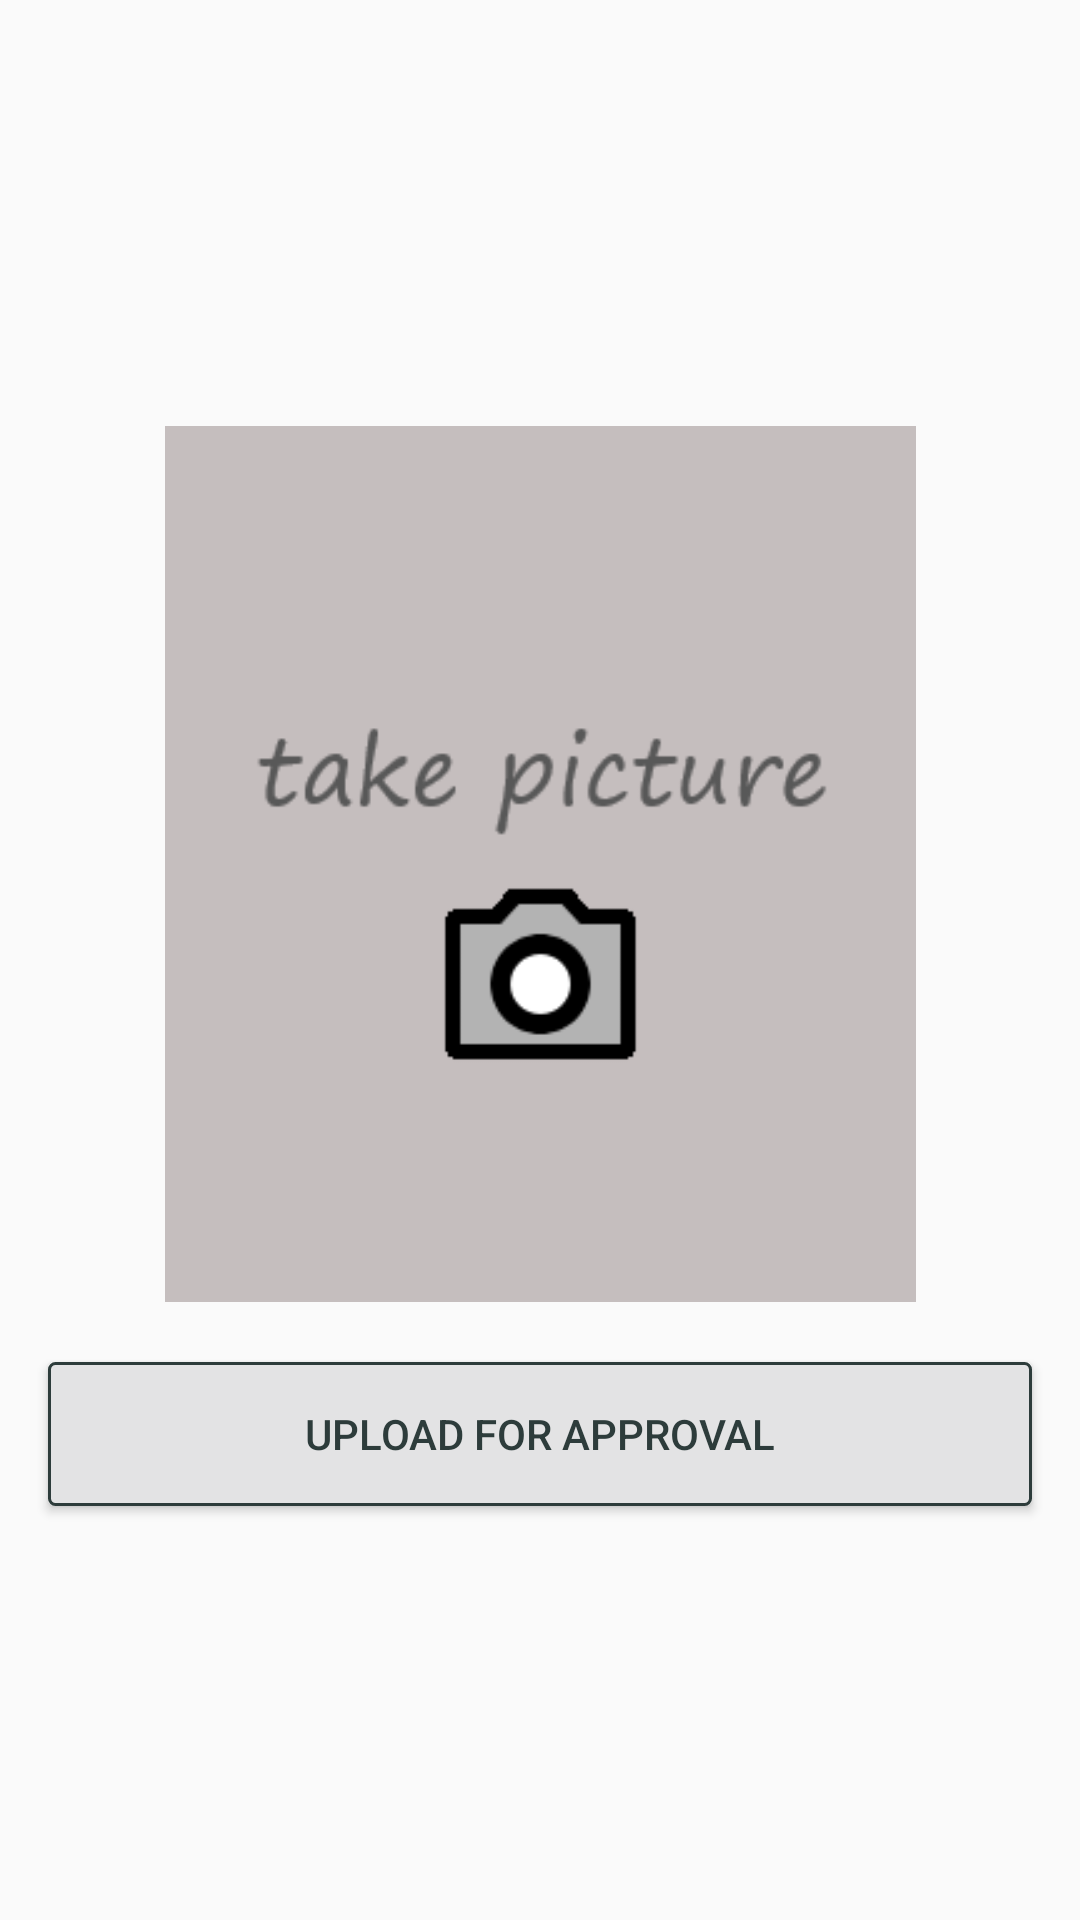

Android layout source for this screen:
<!-- AndroidManifest.xml: activity theme AppTheme.NoActionBar -->
<!-- res/layout/activity_reupload.xml -->
<?xml version="1.0" encoding="utf-8"?>
<LinearLayout xmlns:android="http://schemas.android.com/apk/res/android"
    xmlns:app="http://schemas.android.com/apk/res-auto"
    xmlns:tools="http://schemas.android.com/tools"
    android:id="@+id/ll_camera_ui"
    android:layout_width="match_parent"
    android:layout_height="match_parent"
    android:gravity="center"
    android:orientation="vertical"
    tools:context=".ReUploadActivity">

    <ImageView
        android:id="@+id/iv_loginout_click"
        android:layout_width="wrap_content"
        android:layout_height="300dp"
        android:onClick="onTakePicClicked"
        android:contentDescription="take a picture"
        android:scaleType="centerInside"
        android:src="@drawable/camera_take_pic"
        android:padding="@dimen/four_dp"
        />

    <Button
        android:id="@+id/btn_reupload"
        android:layout_width="match_parent"
        android:layout_height="wrap_content"
        android:layout_marginStart="@dimen/activity_horizontal_margin"
        android:layout_marginTop="@dimen/activity_horizontal_margin"
        android:layout_marginEnd="@dimen/activity_horizontal_margin"
        android:background="@drawable/frame_border_red"
        android:onClick="onUploadforApprovalClicked"
        android:text="Upload for approval"
        android:textColor="@color/colorPrimary"
        android:visibility="visible" />
    
</LinearLayout>
<!-- resources referenced by this layout -->
<resources>
  <color name="colorPrimary">#2D3C3B</color>
  <dimen name="activity_horizontal_margin">16dp</dimen>
  <dimen name="four_dp">4dp</dimen>
  <!-- drawable camera_take_pic: png bitmap (drawable, 7399 bytes) -->
  <!-- drawable frame_border_red (drawable) -->
  <?xml version="1.0" encoding="utf-8"?>
  <selector xmlns:android="http://schemas.android.com/apk/res/android">
  
      <item>
          <shape android:shape="rectangle">
              <solid android:color="@color/splash"/>
              <corners android:radius="2dp"/>
              <stroke
                  android:width="1dp"
                  android:color="@color/colorPrimary"
                  />
          </shape>
      </item>
  
  </selector>
  <style name="AppTheme.NoActionBar" parent="AppTheme">
          <item name="windowActionBar">false</item>
          <item name="windowNoTitle">true</item>
      </style>
  <color name="splash">#e3e3e4</color>
  <style name="AppTheme" parent="Theme.AppCompat.Light.DarkActionBar">
          
          <item name="colorPrimary">@color/colorPrimary</item>
          <item name="colorPrimaryDark">@color/colorPrimaryDark</item>
          <item name="colorAccent">@color/colorAccent</item>
      </style>
  <color name="colorPrimaryDark">#0b2b28</color>
  <color name="colorAccent">#1cf2ef</color>
</resources>
